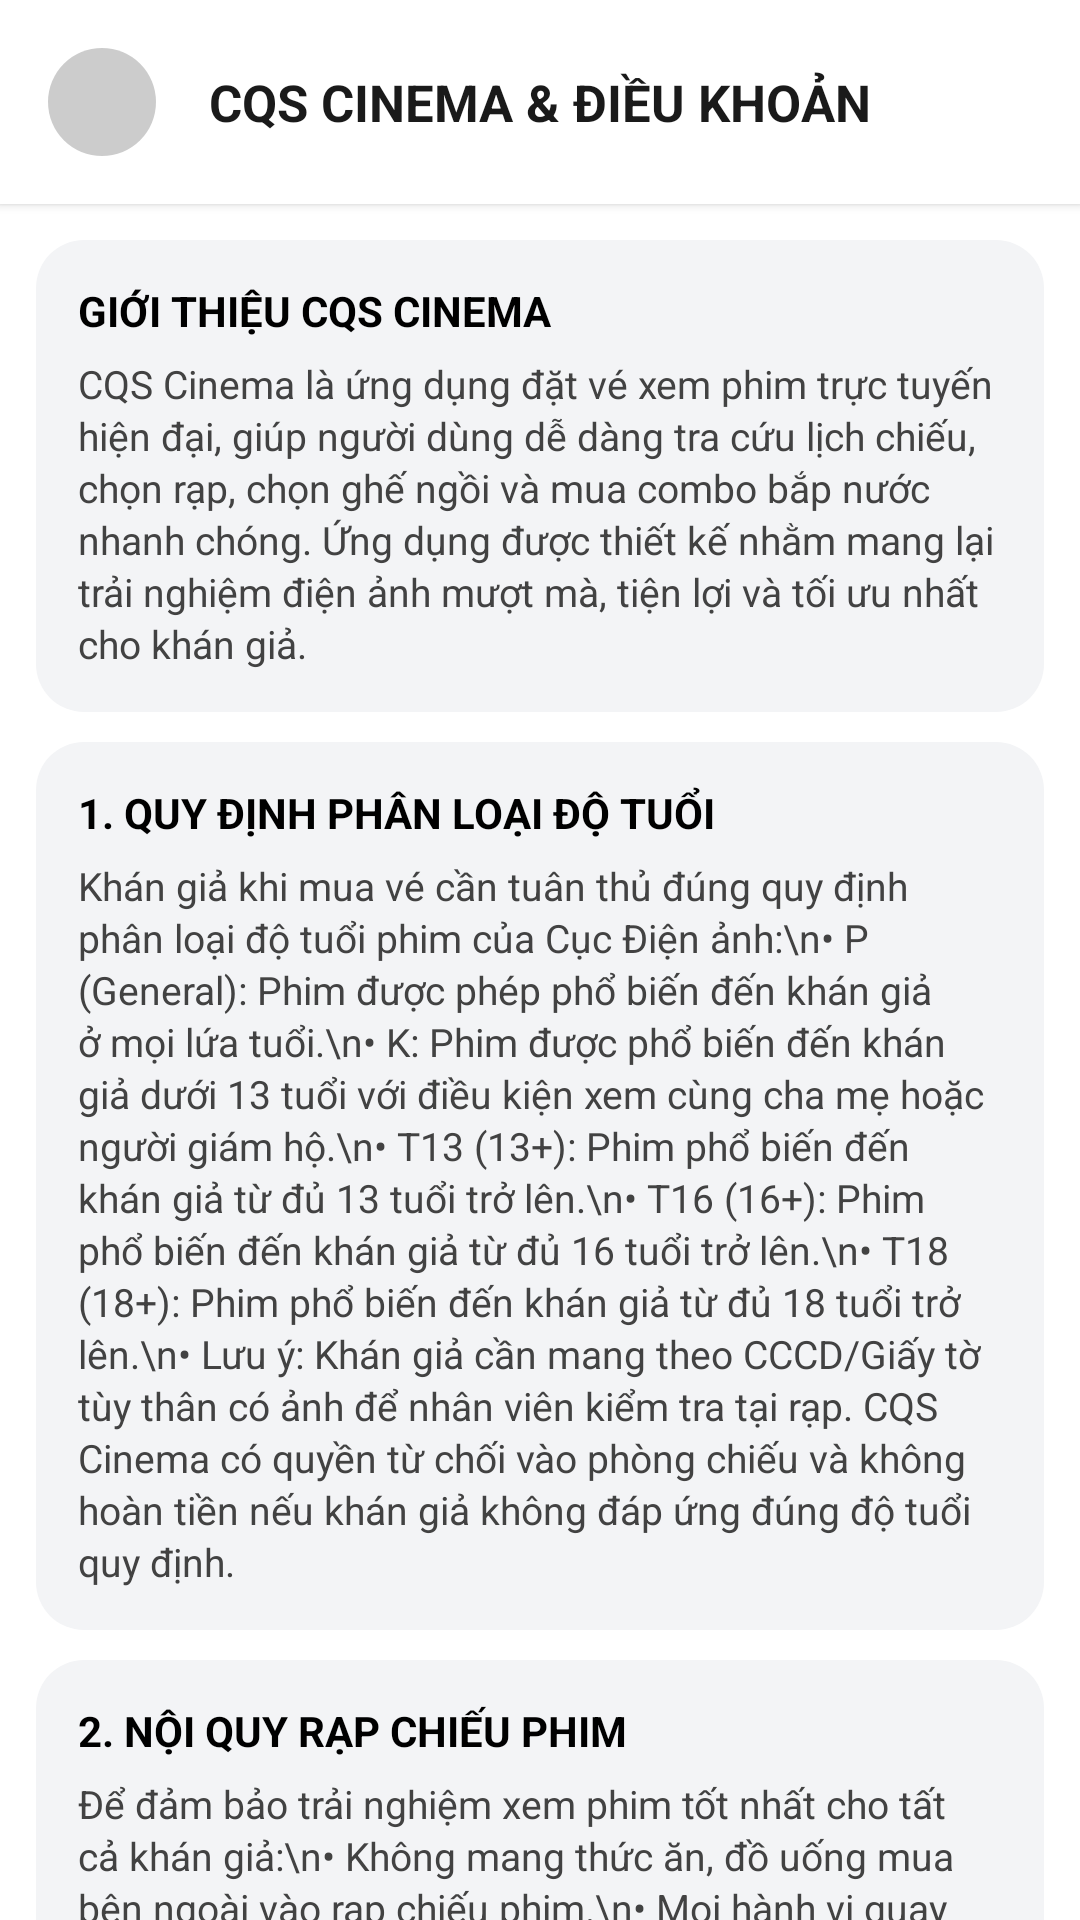

Produce the Android XML layout that renders to this screen, including the resource entries it uses.
<!-- AndroidManifest.xml: application theme Theme.BookingMovieTickets -->
<!-- res/layout/activity_about_terms.xml -->
<?xml version="1.0" encoding="utf-8"?>
<androidx.constraintlayout.widget.ConstraintLayout xmlns:android="http://schemas.android.com/apk/res/android"
    xmlns:app="http://schemas.android.com/apk/res-auto"
    android:id="@+id/main"
    android:layout_width="match_parent"
    android:layout_height="match_parent"
    android:background="#FFFFFF"
    android:fitsSystemWindows="true">

    
    <RelativeLayout
        android:id="@+id/layout_header"
        android:layout_width="0dp"
        android:layout_height="wrap_content"
        android:background="#FFFFFF"
        android:elevation="2dp"
        android:padding="16dp"
        app:layout_constraintEnd_toEndOf="parent"
        app:layout_constraintStart_toStartOf="parent"
        app:layout_constraintTop_toTopOf="parent">

        <ImageView
            android:id="@+id/btn_back"
            android:layout_width="36dp"
            android:layout_height="36dp"
            android:layout_alignParentStart="true"
            android:layout_centerVertical="true"
            android:background="@drawable/bg_circle_button"
            android:padding="8dp"
            android:src="@drawable/ic_chevron_left"
            app:tint="#1A1A1A" />

        <TextView
            android:id="@+id/tv_header_title"
            android:layout_width="wrap_content"
            android:layout_height="wrap_content"
            android:layout_centerInParent="true"
            android:text="CQS CINEMA &amp; ĐIỀU KHOẢN"
            android:textColor="#1A1A1A"
            android:textSize="17sp"
            android:textStyle="bold" />
    </RelativeLayout>

    
    <androidx.core.widget.NestedScrollView
        android:layout_width="0dp"
        android:layout_height="0dp"
        app:layout_constraintBottom_toBottomOf="parent"
        app:layout_constraintEnd_toEndOf="parent"
        app:layout_constraintStart_toStartOf="parent"
        app:layout_constraintTop_toBottomOf="@id/layout_header">

        <LinearLayout
            android:layout_width="match_parent"
            android:layout_height="wrap_content"
            android:orientation="vertical"
            android:padding="12dp">

            
            <LinearLayout
                android:layout_width="match_parent"
                android:layout_height="wrap_content"
                android:background="@drawable/bg_card_rounded"
                android:orientation="vertical"
                android:padding="14dp">

                <TextView
                    android:layout_width="wrap_content"
                    android:layout_height="wrap_content"
                    android:text="GIỚI THIỆU CQS CINEMA"
                    android:textColor="#000000"
                    android:textSize="14sp"
                    android:textStyle="bold" />

                <TextView
                    android:layout_width="match_parent"
                    android:layout_height="wrap_content"
                    android:layout_marginTop="6dp"
                    android:lineSpacingExtra="2dp"
                    android:text="CQS Cinema là ứng dụng đặt vé xem phim trực tuyến hiện đại, giúp người dùng dễ dàng tra cứu lịch chiếu, chọn rạp, chọn ghế ngồi và mua combo bắp nước nhanh chóng. Ứng dụng được thiết kế nhằm mang lại trải nghiệm điện ảnh mượt mà, tiện lợi và tối ưu nhất cho khán giả."
                    android:textColor="#424242"
                    android:textSize="13sp" />
            </LinearLayout>

            
            <LinearLayout
                android:layout_width="match_parent"
                android:layout_height="wrap_content"
                android:layout_marginTop="10dp"
                android:background="@drawable/bg_card_rounded"
                android:orientation="vertical"
                android:padding="14dp">

                <TextView
                    android:layout_width="wrap_content"
                    android:layout_height="wrap_content"
                    android:text="1. QUY ĐỊNH PHÂN LOẠI ĐỘ TUỔI"
                    android:textColor="#000000"
                    android:textSize="14sp"
                    android:textStyle="bold" />

                <TextView
                    android:layout_width="match_parent"
                    android:layout_height="wrap_content"
                    android:layout_marginTop="6dp"
                    android:lineSpacingExtra="2dp"
                    android:text="Khán giả khi mua vé cần tuân thủ đúng quy định phân loại độ tuổi phim của Cục Điện ảnh:\n• P (General): Phim được phép phổ biến đến khán giả ở mọi lứa tuổi.\n• K: Phim được phổ biến đến khán giả dưới 13 tuổi với điều kiện xem cùng cha mẹ hoặc người giám hộ.\n• T13 (13+): Phim phổ biến đến khán giả từ đủ 13 tuổi trở lên.\n• T16 (16+): Phim phổ biến đến khán giả từ đủ 16 tuổi trở lên.\n• T18 (18+): Phim phổ biến đến khán giả từ đủ 18 tuổi trở lên.\n• Lưu ý: Khán giả cần mang theo CCCD/Giấy tờ tùy thân có ảnh để nhân viên kiểm tra tại rạp. CQS Cinema có quyền từ chối vào phòng chiếu và không hoàn tiền nếu khán giả không đáp ứng đúng độ tuổi quy định."
                    android:textColor="#424242"
                    android:textSize="13sp" />
            </LinearLayout>

            
            <LinearLayout
                android:layout_width="match_parent"
                android:layout_height="wrap_content"
                android:layout_marginTop="10dp"
                android:background="@drawable/bg_card_rounded"
                android:orientation="vertical"
                android:padding="14dp">

                <TextView
                    android:layout_width="wrap_content"
                    android:layout_height="wrap_content"
                    android:text="2. NỘI QUY RẠP CHIẾU PHIM"
                    android:textColor="#000000"
                    android:textSize="14sp"
                    android:textStyle="bold" />

                <TextView
                    android:layout_width="match_parent"
                    android:layout_height="wrap_content"
                    android:layout_marginTop="6dp"
                    android:lineSpacingExtra="2dp"
                    android:text="Để đảm bảo trải nghiệm xem phim tốt nhất cho tất cả khán giả:\n• Không mang thức ăn, đồ uống mua bên ngoài vào rạp chiếu phim.\n• Mọi hành vi quay phim, chụp ảnh, ghi âm hoặc phát sóng trực tiếp (livestream) bên trong phòng chiếu đều bị nghiêm cấm.\n• Vui lòng chuyển điện thoại sang chế độ rung/im lặng và không gác chân lên hàng ghế phía trước.\n• Khán giả nên có mặt tại rạp trước giờ chiếu từ 10 - 15 phút để thực hiện quét mã QR soát vé."
                    android:textColor="#424242"
                    android:textSize="13sp" />
            </LinearLayout>

            
            <LinearLayout
                android:layout_width="match_parent"
                android:layout_height="wrap_content"
                android:layout_marginTop="10dp"
                android:background="@drawable/bg_card_rounded"
                android:orientation="vertical"
                android:padding="14dp">

                <TextView
                    android:layout_width="wrap_content"
                    android:layout_height="wrap_content"
                    android:text="3. ĐIỀU KHOẢN VÉ &amp; BẢN QUYỀN"
                    android:textColor="#000000"
                    android:textSize="14sp"
                    android:textStyle="bold" />

                <TextView
                    android:layout_width="match_parent"
                    android:layout_height="wrap_content"
                    android:layout_marginTop="6dp"
                    android:lineSpacingExtra="2dp"
                    android:text="• Quy định đổi/trả vé: Vé xem phim và combo bắp nước sau khi thanh toán thành công không áp dụng hủy, đổi lịch hoặc hoàn tiền dưới mọi hình thức.\n• Bảo mật Mã QR: Khách hàng có trách nhiệm tự bảo mật Mã QR soát vé. CQS Cinema không chịu trách nhiệm đối với các trường hợp mã vé bị rò rỉ dẫn đến việc người khác sử dụng trước.\n• Quyền sở hữu trí tuệ: Toàn bộ giao diện, hình ảnh, mã nguồn và nhận diện thương hiệu CQS Cinema thuộc bản quyền của nhóm phát triển dự án. Mọi hành vi sao chép không qua xin phép đều vi phạm bản quyền."
                    android:textColor="#424242"
                    android:textSize="13sp" />
            </LinearLayout>

            
            <LinearLayout
                android:layout_width="match_parent"
                android:layout_height="wrap_content"
                android:layout_marginTop="14dp"
                android:layout_marginBottom="16dp"
                android:background="@drawable/bg_info_box_border"
                android:backgroundTint="#F5F5F7"
                android:orientation="vertical"
                android:padding="14dp">

                <TextView
                    android:layout_width="wrap_content"
                    android:layout_height="wrap_content"
                    android:text="THÔNG TIN XÁC NHẬN ĐỒ ÁN"
                    android:textColor="#D32F2F"
                    android:textSize="13sp"
                    android:textStyle="bold" />

                <TextView
                    android:layout_width="match_parent"
                    android:layout_height="wrap_content"
                    android:layout_marginTop="6dp"
                    android:lineSpacingExtra="2dp"
                    android:text="• Tên dự án: Ứng dụng Đặt vé Xem phim CQS Cinema\n• Đơn vị thực hiện: Nhóm 13 - Trường Đại học Công nghệ Thông tin (UIT)\n• Thành viên thực hiện:\n   1. Phạm Trần Chính\n   2. Nguyễn Đình Quốc\n   3. Châu Lê Quốc Sử\n• Mục đích: Sản phẩm đồ án môn học Phát triển Ứng dụng Di động."
                    android:textColor="#424242"
                    android:textSize="13sp" />

                <View
                    android:layout_width="match_parent"
                    android:layout_height="1dp"
                    android:layout_marginTop="12dp"
                    android:layout_marginBottom="12dp"
                    android:background="#E0E0E0" />

                <TextView
                    android:layout_width="match_parent"
                    android:layout_height="wrap_content"
                    android:gravity="center"
                    android:text="© 2026 CQS CINEMA - UIT PROJECT"
                    android:textColor="#212121"
                    android:textSize="11sp"
                    android:textStyle="bold" />
            </LinearLayout>

        </LinearLayout>
    </androidx.core.widget.NestedScrollView>

</androidx.constraintlayout.widget.ConstraintLayout>
<!-- resources referenced by this layout -->
<resources>
  <!-- drawable bg_card_rounded (drawable) -->
  <?xml version="1.0" encoding="utf-8"?>
      <shape xmlns:android="http://schemas.android.com/apk/res/android">
      <solid android:color="#F3F4F6" />
      <corners android:radius="16dp" />
      </shape>
  <!-- drawable bg_circle_button (drawable) -->
  <?xml version="1.0" encoding="utf-8"?>
      <shape xmlns:android="http://schemas.android.com/apk/res/android">
      <solid android:color="#33000000" />
      <shape android:shape="oval"/>
      <corners android:radius="20dp"/>
      </shape>
  <!-- drawable bg_info_box_border (drawable) -->
  <?xml version="1.0" encoding="utf-8"?>
  <shape xmlns:android="http://schemas.android.com/apk/res/android"
      android:shape="rectangle">
      <solid android:color="#FDFDFD" />
      <stroke android:width="1dp" android:color="#E0E0E0" />
      <corners android:radius="6dp" />
  </shape>
  <style name="Theme.BookingMovieTickets" parent="Base.Theme.BookingMovieTickets" />
  <style name="Base.Theme.BookingMovieTickets" parent="Theme.Material3.DayNight.NoActionBar">
          
          
      </style>
</resources>
